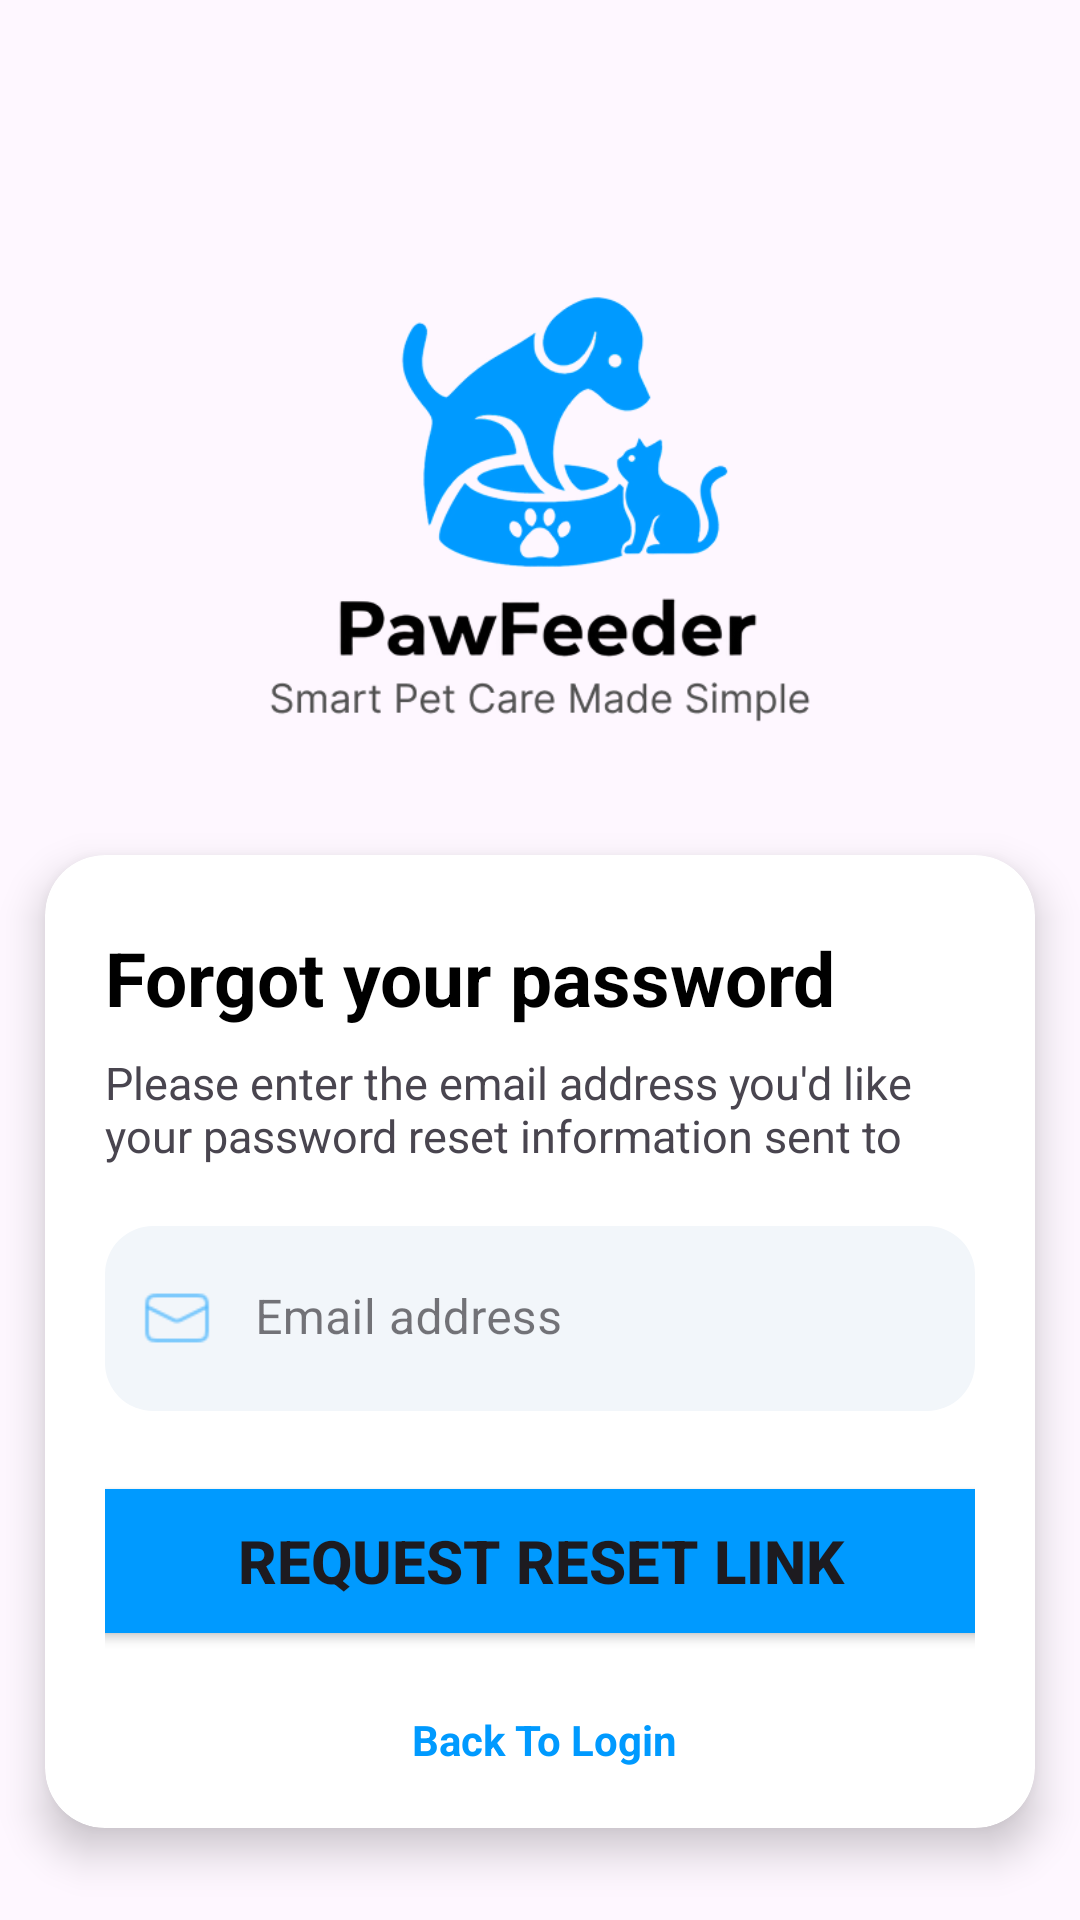

Android layout source for this screen:
<!-- AndroidManifest.xml: application theme Theme.PawFeeder -->
<!-- res/layout/activity_forgot_password.xml -->
<?xml version="1.0" encoding="utf-8"?>
<androidx.constraintlayout.widget.ConstraintLayout xmlns:android="http://schemas.android.com/apk/res/android"
    xmlns:app="http://schemas.android.com/apk/res-auto"
    xmlns:tools="http://schemas.android.com/tools"
    android:id="@+id/main"
    android:layout_width="match_parent"
    android:layout_height="match_parent"
    tools:context=".ForgotPasswordActiviy">

    <ImageView
        android:id="@+id/imageView"
        android:layout_width="wrap_content"
        android:layout_height="wrap_content"
        android:scaleType="centerCrop"
        app:srcCompat="@drawable/background"
        app:layout_constraintTop_toTopOf="parent"
        app:layout_constraintBottom_toBottomOf="parent"
        app:layout_constraintStart_toStartOf="parent"
        app:layout_constraintEnd_toEndOf="parent"/>

    <LinearLayout
        android:layout_width="match_parent"
        android:layout_height="match_parent"
        android:orientation="vertical"
        android:paddingTop="15dp"
        tools:layout_editor_absoluteX="1dp"
        tools:layout_editor_absoluteY="1dp">

        <ImageView
            android:id="@+id/imageView2"
            android:layout_width="200dp"
            android:layout_height="200dp"
            android:layout_gravity="center"
            android:layout_marginTop="50dp"
            app:srcCompat="@drawable/logodantext" />




        <androidx.cardview.widget.CardView
            android:layout_width="match_parent"
            android:layout_height="wrap_content"
            android:layout_marginTop="20dp"
            app:cardCornerRadius="20dp"
            app:cardElevation="8dp"
            android:layout_marginLeft="15dp"
            android:layout_marginRight="15dp">

            <LinearLayout
                android:layout_width="match_parent"
                android:layout_height="match_parent"
                android:orientation="vertical"
                android:paddingTop="24dp"
                android:paddingBottom="20dp"
                android:paddingLeft="20dp"
                android:paddingRight="20dp">


                <TextView
                    android:id="@+id/textView2"
                    android:layout_width="wrap_content"
                    android:layout_height="wrap_content"
                    android:text="Forgot your password"
                    android:textSize="25dp"
                    android:textStyle="bold"
                    android:textColor="@color/black"/>

                <TextView
                    android:id="@+id/textView"
                    android:layout_width="wrap_content"
                    android:layout_height="wrap_content"
                    android:text="Please enter the email address you'd like your password reset information sent to"
                    android:textSize="15dp"
                    android:layout_marginTop="8dp"
                    android:layout_gravity="center_horizontal"/>


                <com.google.android.material.textfield.TextInputLayout
                    android:id="@+id/emailLayout"
                    style="@style/Widget.MaterialComponents.TextInputLayout.FilledBox"
                    android:layout_width="match_parent"
                    android:layout_height="wrap_content"
                    android:hint="Email address"
                    app:startIconDrawable="@drawable/small_message"
                    app:startIconTint="@color/iconblue"
                    app:startIconCheckable="false"
                    app:boxBackgroundMode="filled"
                    app:boxStrokeWidth="0dp"
                    app:boxStrokeWidthFocused="0dp"
                    app:boxCornerRadiusTopStart="16dp"
                    app:boxCornerRadiusTopEnd="16dp"
                    app:boxCornerRadiusBottomStart="16dp"
                    app:boxCornerRadiusBottomEnd="16dp"
                    app:boxStrokeColor="@color/gray"
                    app:boxBackgroundColor="@color/lightblue"
                    android:layout_marginTop="20dp">

                    <com.google.android.material.textfield.TextInputEditText
                        android:id="@+id/edtEmail"
                        android:layout_width="match_parent"
                        android:layout_height="wrap_content"
                        android:inputType="textEmailAddress"
                        android:textColor="@color/black"
                        android:background="@null"
                        android:paddingVertical="20dp"
                        android:paddingStart="50dp" />
                </com.google.android.material.textfield.TextInputLayout>

                <Button
                    android:id="@+id/btnSubmit"
                    android:layout_width="335dp"
                    android:layout_height="60dp"
                    android:text="Request Reset Link"
                    android:textStyle="bold"
                    android:textSize="20dp"
                    android:backgroundTint="@color/primaryblue"
                    android:layout_gravity="center_horizontal"
                    android:layout_marginTop="20dp"/>

                <TextView
                    android:id="@+id/txvBackToLogin"
                    android:layout_width="wrap_content"
                    android:layout_height="wrap_content"
                    android:text=" Back To Login"
                    android:textStyle="bold"
                    android:textColor="@color/primaryblue"
                    android:layout_gravity="center"
                    android:layout_marginTop="20dp"/>
            </LinearLayout>

        </androidx.cardview.widget.CardView>
    </LinearLayout>

</androidx.constraintlayout.widget.ConstraintLayout>
<!-- resources referenced by this layout -->
<resources>
  <color name="black">#FF000000</color>
  <color name="gray">#E5E5E5</color>
  <color name="iconblue">#B2009AFF</color>009AFF
  <color name="lightblue">#F2F6FA</color>
  <color name="primaryblue">#009AFF</color>
  <!-- drawable logodantext: png bitmap (drawable, 37215 bytes) -->
  <!-- drawable small_message (drawable) -->
  <?xml version="1.0" encoding="utf-8"?>
  <layer-list xmlns:android="http://schemas.android.com/apk/res/android">
      <item
          android:width="30dp"
          android:height="30dp"
          android:drawable="@drawable/message"
          android:gravity="center" />
  </layer-list>
  <style name="Theme.PawFeeder" parent="Base.Theme.PawFeeder" />
  <!-- drawable message: png bitmap (drawable, 672 bytes) -->
  <style name="Base.Theme.PawFeeder" parent="Theme.Material3.DayNight.NoActionBar">
          
          
      </style>
</resources>
